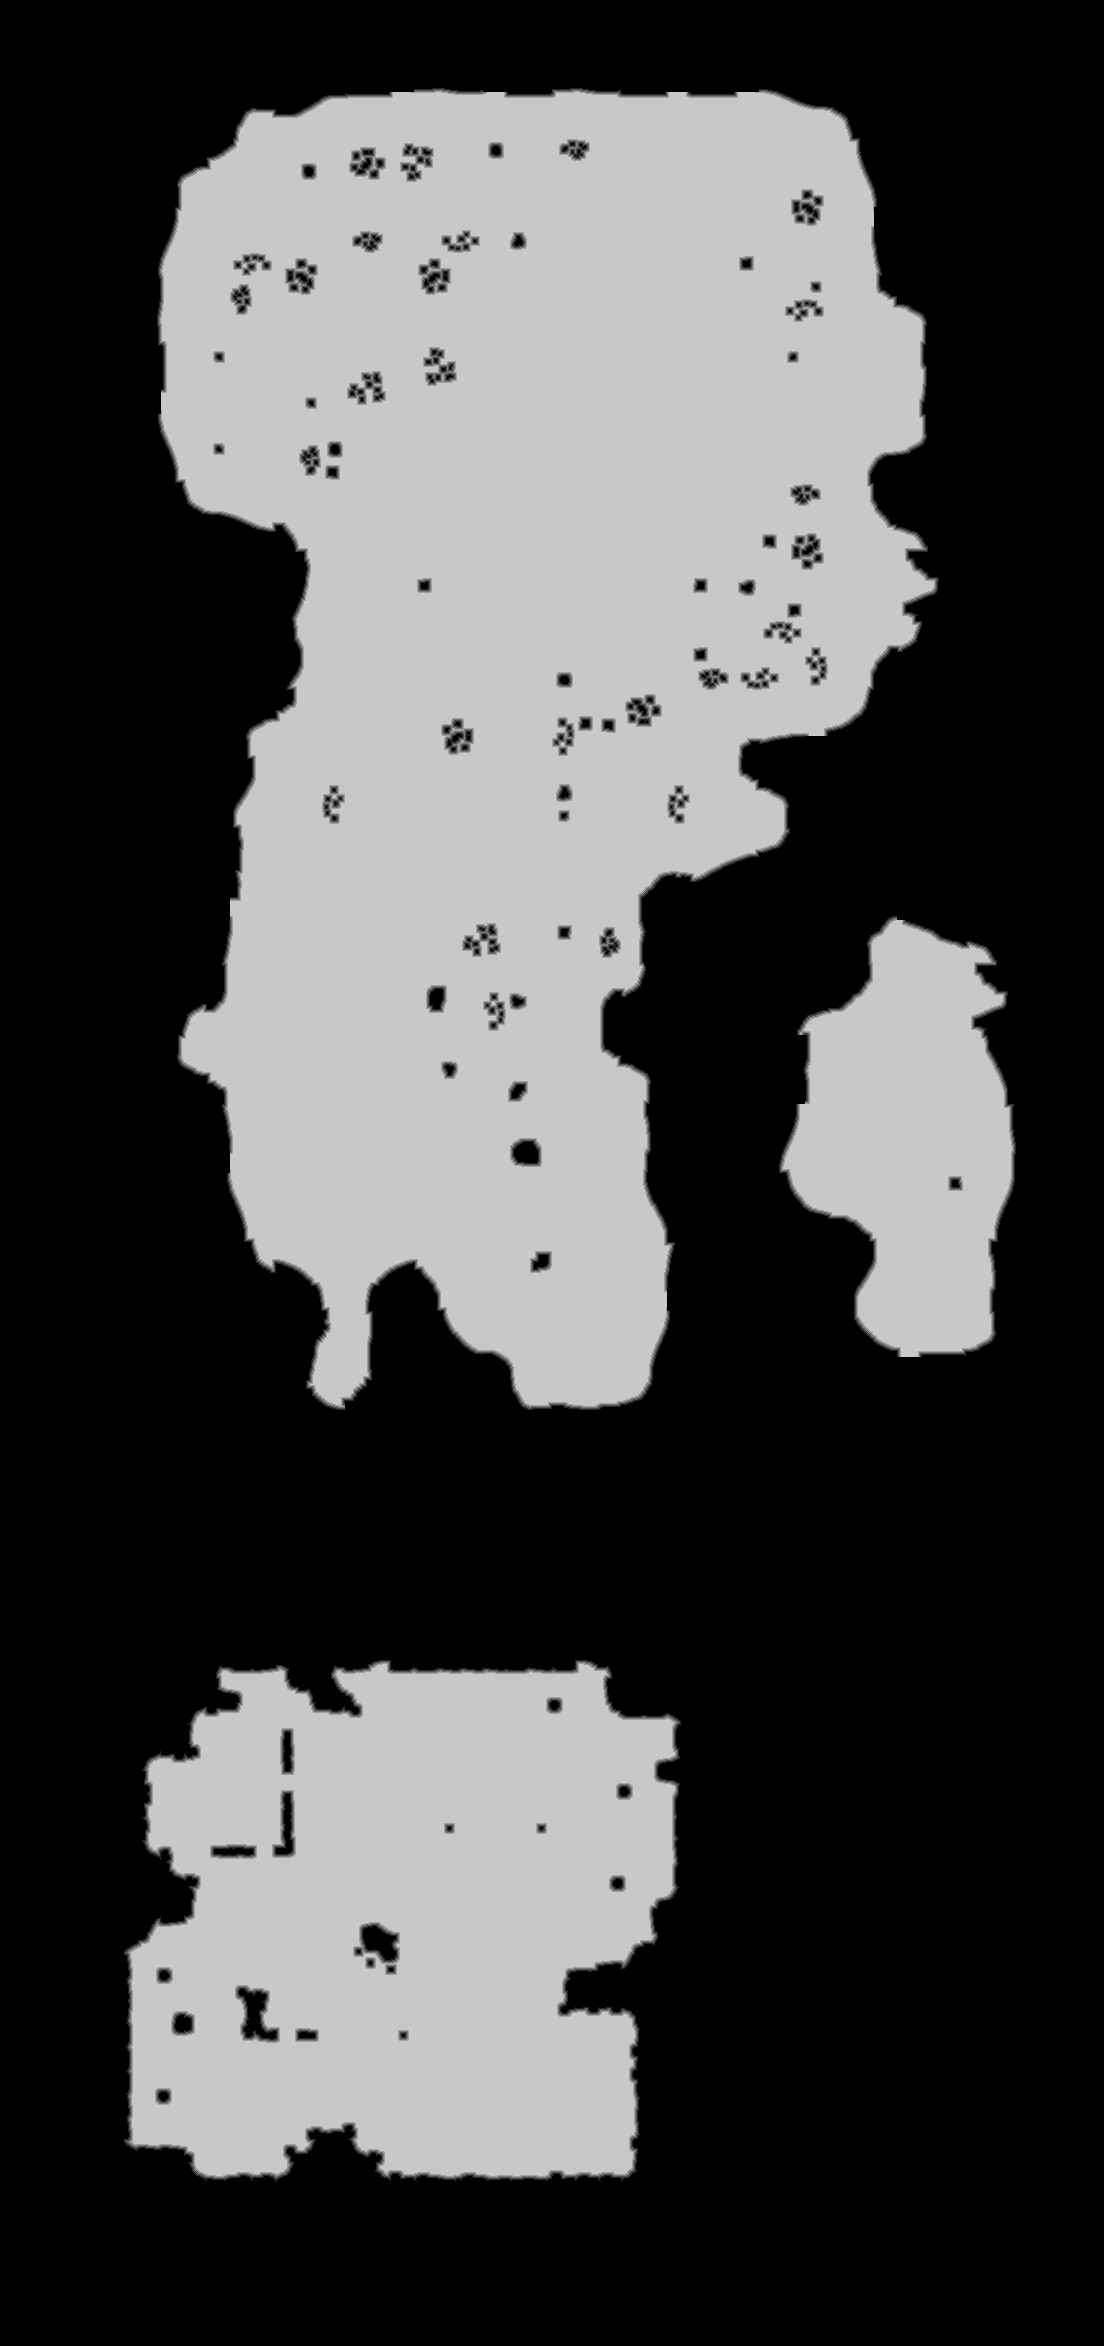

Values plotted in this chart, from the file beside it:
source	tdt_hull ranged
truth	truth_4a15af653f0.tsv
width	1104
height	2346
nibble	0	1574794
nibble	1	15829
nibble	2	17276
nibble	3	18137
nibble	4	17819
nibble	5	946129
